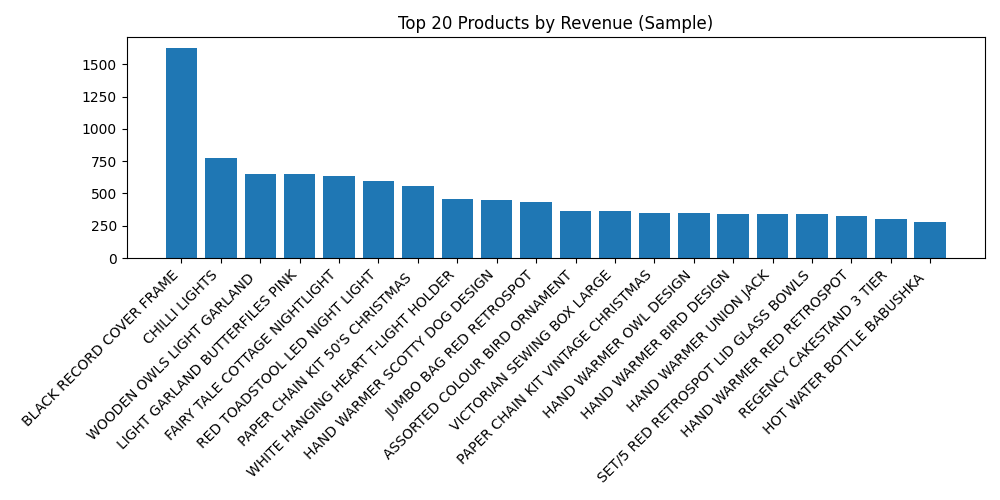

The data file committed next to this chart (first rows):
Description, Amount
BLACK RECORD COVER FRAME, 1627
CHILLI LIGHTS, 773
WOODEN OWLS LIGHT GARLAND, 647
LIGHT GARLAND BUTTERFILES PINK, 647
FAIRY TALE COTTAGE NIGHTLIGHT, 638.1
RED TOADSTOOL LED NIGHT LIGHT, 594.4
PAPER CHAIN KIT 50'S CHRISTMAS, 560.1
WHITE HANGING HEART T-LIGHT HOLDER, 459.1
HAND WARMER SCOTTY DOG DESIGN, 448.5
JUMBO BAG RED RETROSPOT, 435.3
ASSORTED COLOUR BIRD ORNAMENT, 365
VICTORIAN SEWING BOX LARGE, 363.1
PAPER CHAIN KIT VINTAGE CHRISTMAS, 350.2
HAND WARMER OWL DESIGN, 347.7
HAND WARMER BIRD DESIGN, 343.5
HAND WARMER UNION JACK, 342.3
SET/5 RED RETROSPOT LID GLASS BOWLS, 338.2
HAND WARMER RED RETROSPOT, 324.6
REGENCY CAKESTAND 3 TIER, 302.7
HOT WATER BOTTLE BABUSHKA, 283.2
HOT WATER BOTTLE TEA AND SYMPATHY, 276.2
RETROSPOT HEART HOT WATER BOTTLE, 275.2
CREAM HEART CARD HOLDER, 259.9
SET OF 3 COLOURED  FLYING DUCKS, 255.9
RED WOOLLY HOTTIE WHITE HEART., 235.6
JUMBO  BAG BAROQUE BLACK WHITE, 225.4
HOMEMADE JAM SCENTED CANDLES, 224.4
RED RETROSPOT OVEN GLOVE, 212.0
RED HANGING HEART T-LIGHT HOLDER, 198.6
DELUXE SEWING KIT, 198.0
EDWARDIAN PARASOL RED, 190.2
JAM MAKING SET PRINTED, 187
KNITTED UNION FLAG HOT WATER BOTTLE, 183.1
SMALL POPCORN HOLDER, 181.6
WHITE WIRE EGG HOLDER, 178.2
ROSE COTTAGE KEEPSAKE BOX, 177.4
ALARM CLOCK BAKELIKE RED, 168.8
RUSTIC  SEVENTEEN DRAWER SIDEBOARD, 165.0
JAM MAKING SET WITH JARS, 164.0
SCOTTIE DOG HOT WATER BOTTLE, 163.4
BLACK HEART CARD HOLDER, 153.6
LARGE POPCORN HOLDER, 153.3
JUMBO SHOPPER VINTAGE RED PAISLEY, 152.1
SET 7 BABUSHKA NESTING BOXES, 144.5
NAMASTE SWAGAT INCENSE, 144.0
IVORY EMBROIDERED QUILT, 143.0
ALARM CLOCK BAKELIKE GREEN, 138.8
FAMILY PHOTO FRAME CORNICE, 129.3
GLASS STAR FROSTED T-LIGHT HOLDER, 127.5
WOOD S/3 CABINET ANT WHITE FINISH, 127.1
HEART OF WICKER SMALL, 124.0
SET 2 TEA TOWELS I LOVE LONDON, 123.9
HEART FILIGREE DOVE  SMALL, 121.2
RED  HARMONICA IN BOX, 120.0
HEART OF WICKER LARGE, 113.8
EDWARDIAN PARASOL BLACK, 113.0
ENGLISH ROSE HOT WATER BOTTLE, 111.2
CHRISTMAS LIGHTS 10 REINDEER, 110.5
CREAM CUPID HEARTS COAT HANGER, 110.0
CHRISTMAS GINGHAM HEART, 108.8
... 716 more rows
